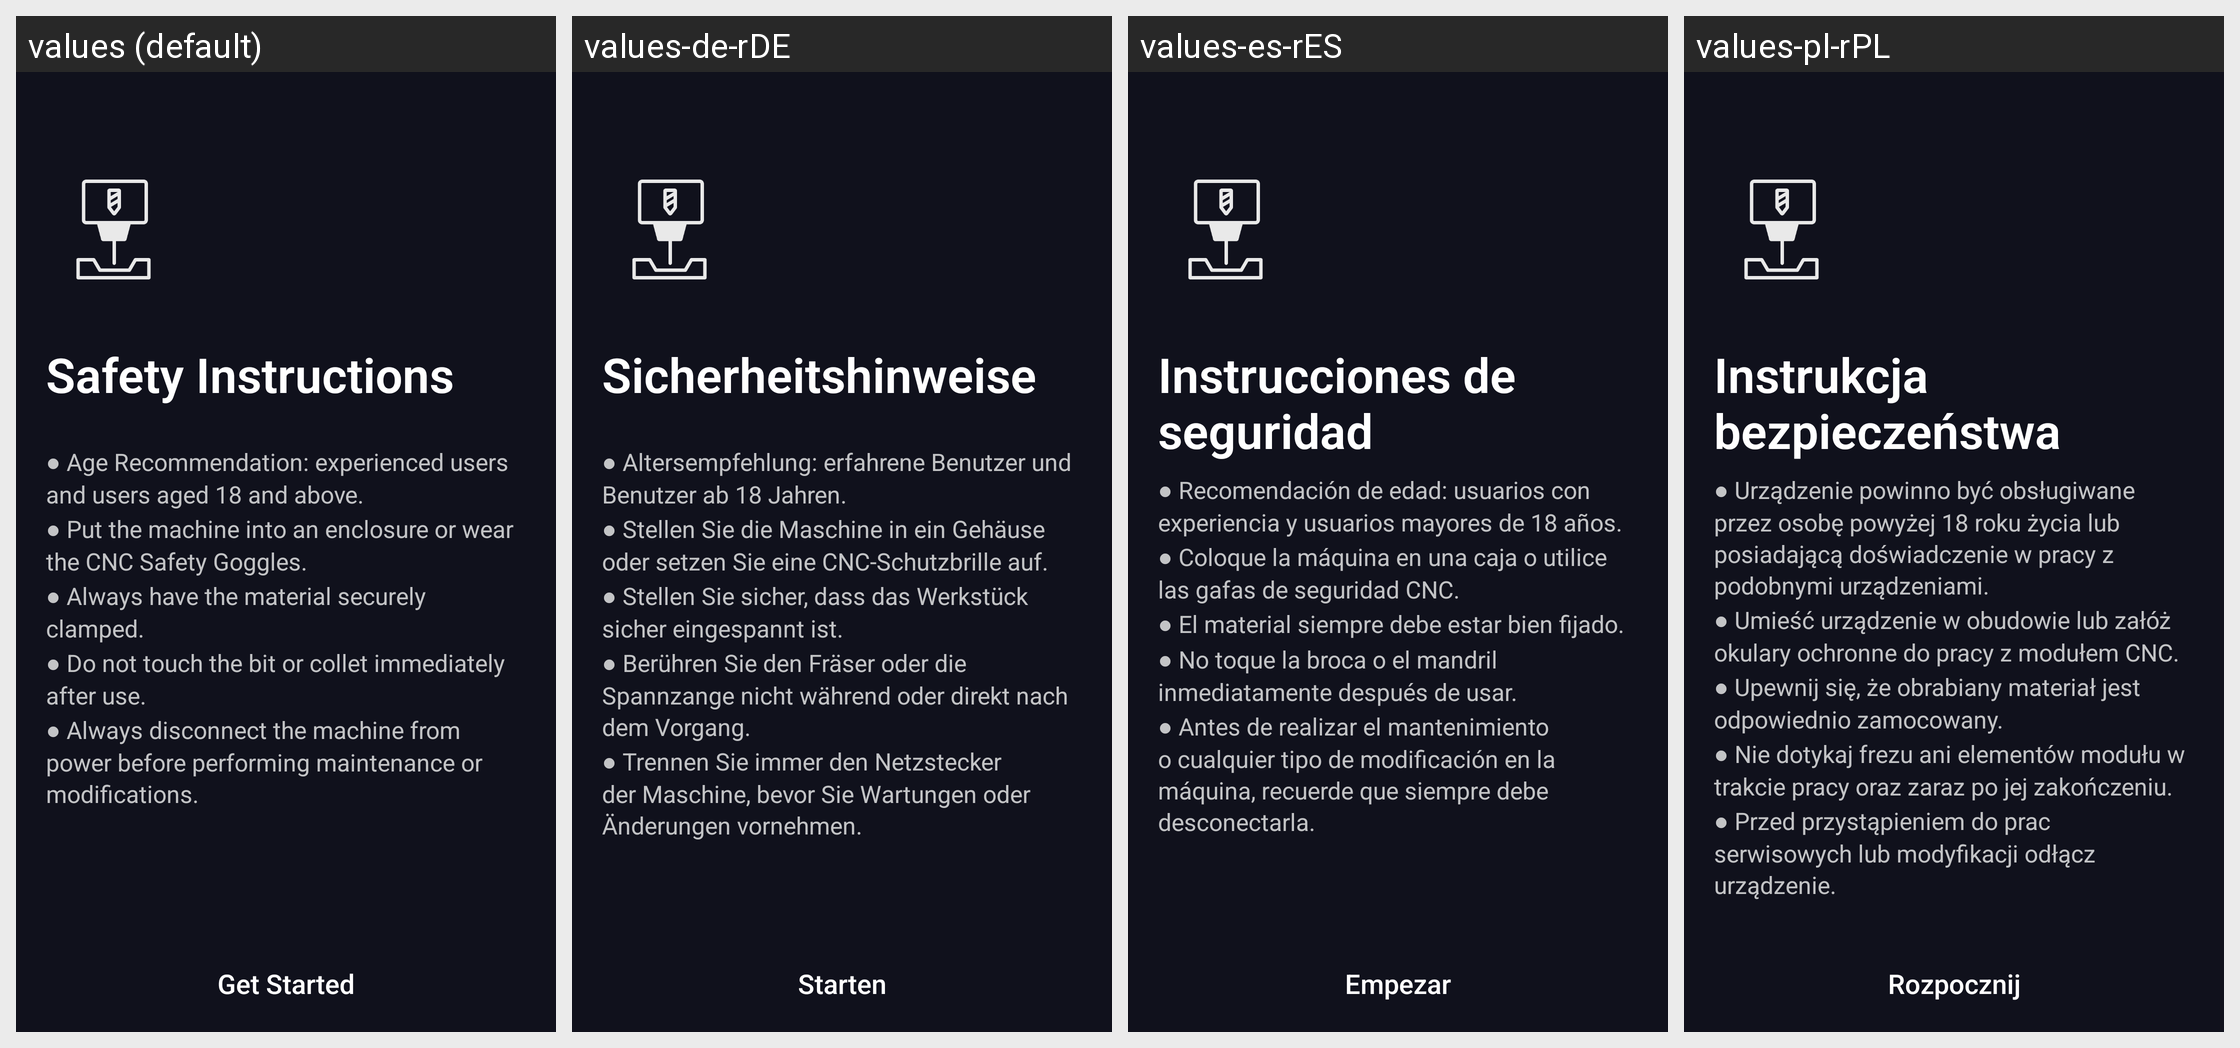

Translations of the strings shown on this Android screen, per locale in the grid:
Android screen res/layout/fragment_guide_cnc_get_started.xml rendered under 4 locales, left to right: values (default), values-de-rDE, values-es-rES, values-pl-rPL. Device: Nexus 5 (rendered at 1080×1920; each locale shown at half size, 540×960, under a caption strip naming it); theme AppTheme.
Other locales in the repository, not shown: values-fr-rFR, values-ja-rJP, values-zh-rCN.
Strings drawn on this screen, with the default value and each locale's value (text and hints the layout hard-codes, and strings that could not be matched under every locale, appear in the picture but are not listed):

guide_cnc_safety_instructions
  values: Safety Instructions
  values-de-rDE: Sicherheitshinweise
  values-es-rES: Instrucciones de seguridad
  values-pl-rPL: Instrukcja bezpieczeństwa

guide_cnc_safety_instructions_content
  values: ● Age Recommendation: experienced users and users aged 18 and above. 
      ● Put the machine into an enclosure or wear the CNC Safety Goggles. 
      ● Always have the material securely clamped. 
      ● Do not touch the bit or collet immediately after use. 
      ● Always disconnect the machine from power before performing maintenance or modifications.
  values-de-rDE: ● Altersempfehlung: erfahrene Benutzer und Benutzer ab 18 Jahren. 
      ● Stellen Sie die Maschine in ein Gehäuse oder setzen Sie eine CNC-Schutzbrille auf. 
      ● Stellen Sie sicher, dass das Werkstück sicher eingespannt ist. 
      ● Berühren Sie den Fräser oder die Spannzange nicht während oder direkt nach dem Vorgang. 
      ● Trennen Sie immer den Netzstecker der Maschine, bevor Sie Wartungen oder Änderungen …[clipped]
  values-es-rES: ● Recomendación de edad: usuarios con experiencia y usuarios mayores de 18 años. 
      ● Coloque la máquina en una caja o utilice las gafas de seguridad CNC. 
      ● El material siempre debe estar bien fijado. 
      ● No toque la broca o el mandril inmediatamente después de usar. 
      ● Antes de realizar el mantenimiento o cualquier tipo de modificación en la máquina, recuerde que siempre debe desconectarla.
  values-pl-rPL: ● Urządzenie powinno być obsługiwane przez osobę powyżej 18 roku życia lub posiadającą doświadczenie w pracy z podobnymi urządzeniami. 
      ● Umieść urządzenie w obudowie lub załóż okulary ochronne do pracy z modułem CNC. 
      ● Upewnij się, że obrabiany materiał jest odpowiednio zamocowany. 
      ● Nie dotykaj frezu ani elementów modułu w trakcie pracy oraz zaraz po jej zakończeniu. 
      ● Przed przystąpieniem …[clipped]

guide_cnc_get_started
  values: Get Started
  values-de-rDE: Starten
  values-es-rES: Empezar
  values-pl-rPL: Rozpocznij
